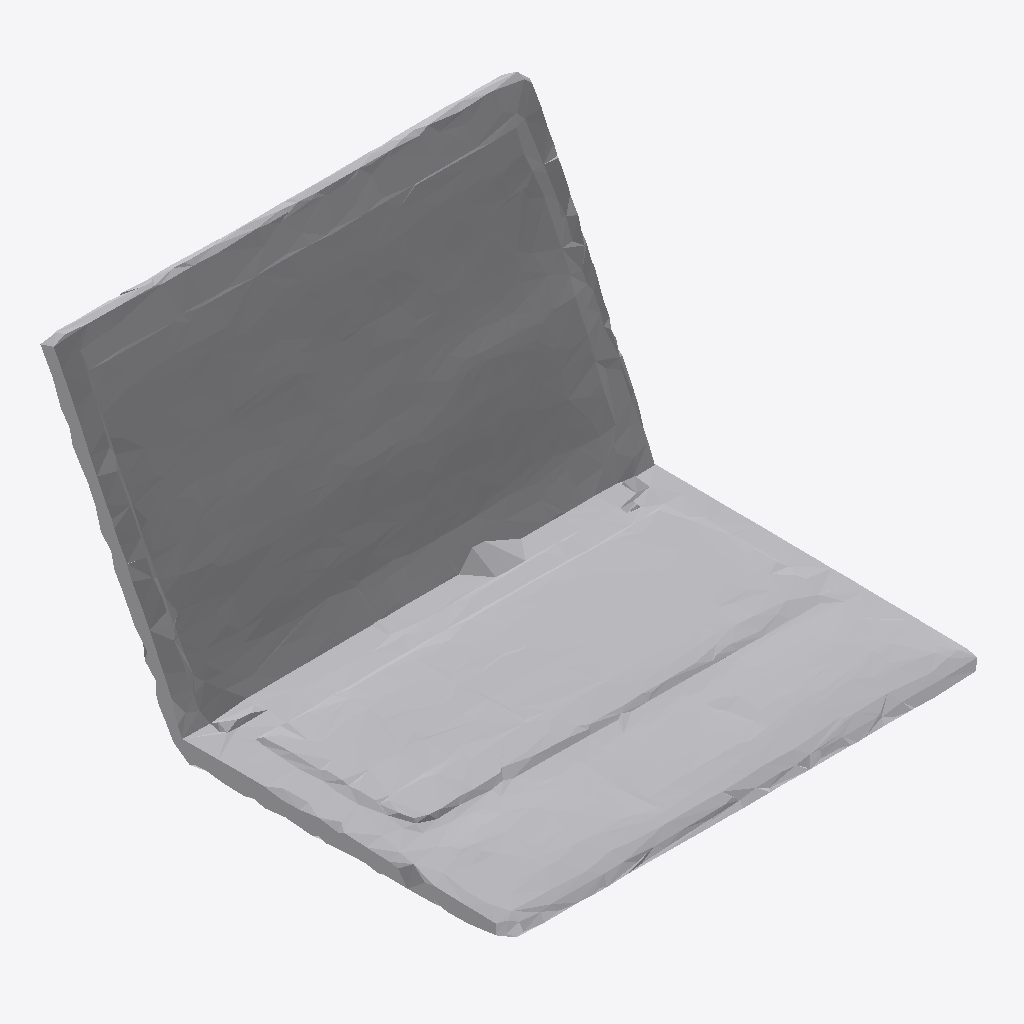
Isometric view of an IFC building model (IFC-SPF (STEP), schema IFC4, length unit metre), seen from the south-west, elements coloured by IFC class: 1 other element (light grey).
Extent 1.0 m × 1.0 m × 0.7 m (x, y, z). Storeys (1): Ground Floor at 0.00 m. Elements (1): 1 IfcFurniture.

HEADER;
FILE_DESCRIPTION(('ViewDefinition [CoordinationView]'),'2;1');
FILE_NAME('','2026-07-12T07:38:31',(''),(''),'IfcOpenShell 0.8.0','IfcOpenShell 0.8.0','');
FILE_SCHEMA(('IFC4'));
ENDSEC;
DATA;
#17=IFCPROJECT('1o5IWKgzT9Av7qs2tHBzJA',#5,'Office Project',$,$,$,$,(#15),#10);
#20=IFCSITE('3GmFSjkkH8WeqMBctwRLL8',#5,'Site',$,$,#19,$,$,.ELEMENT.,$,$,$,$,$);
#22=IFCBUILDING('3w5BdFHDD2X8YeLfXN8VY9',#5,'Building',$,$,#21,$,$,.ELEMENT.,$,$,$);
#24=IFCBUILDINGSTOREY('3VGQGY96DD9harczyxp6s9',#5,'Ground Floor',$,$,#23,$,$,.ELEMENT.,0.0);
#35=IFCFURNITURE('0Bh0sfoK53GPbMKLUY4vPU',#5,'list03_laptop',$,$,#34,#31,$,$);
ENDSEC;
